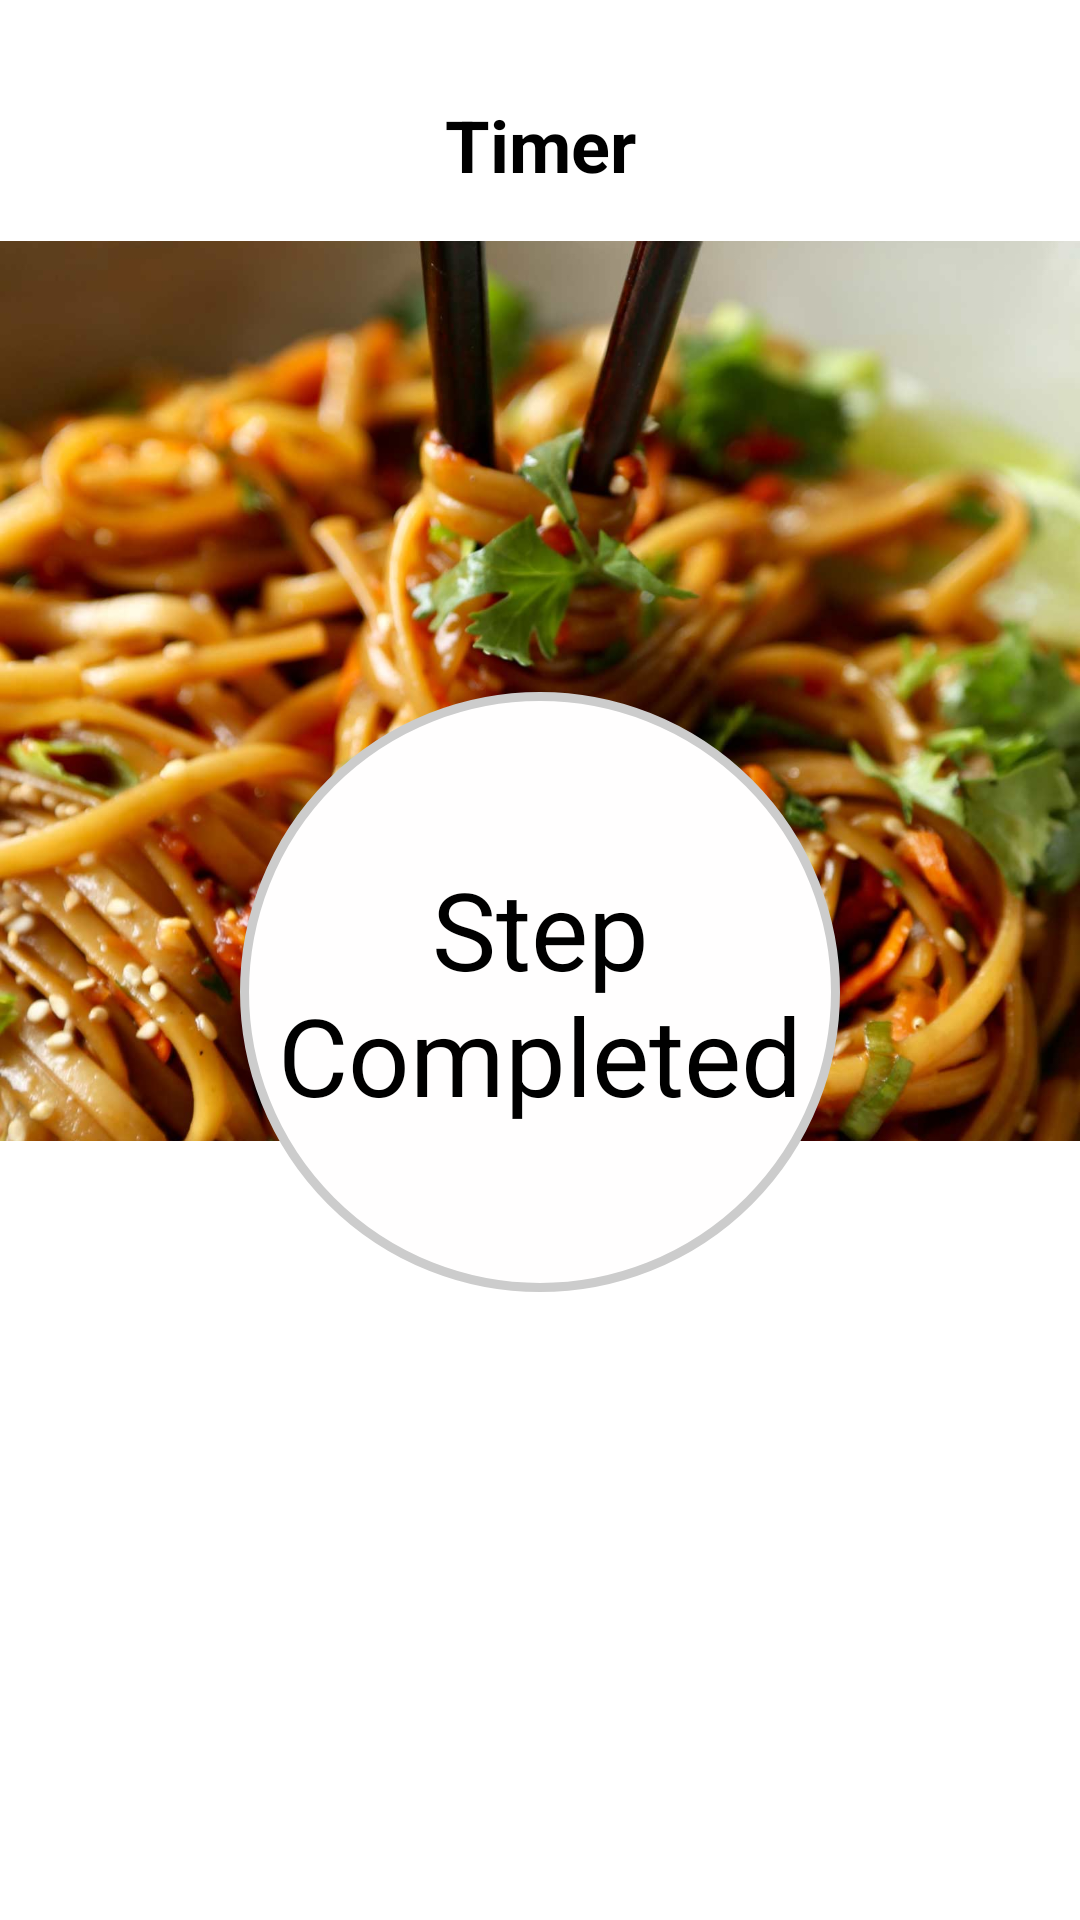

This screen was rendered from an Android layout file. Write that file and the resources it references.
<!-- AndroidManifest.xml: application theme Theme.Test2 -->
<!-- res/layout/activity_step_completed.xml -->
<?xml version="1.0" encoding="utf-8"?>
<androidx.constraintlayout.widget.ConstraintLayout
    xmlns:android="http://schemas.android.com/apk/res/android"
    xmlns:app="http://schemas.android.com/apk/res-auto"
    xmlns:tools="http://schemas.android.com/tools"
    android:layout_width="match_parent"
    android:layout_height="match_parent"
    android:background="#FFFFFF"
    tools:context=".StepCompletedActivity">

    
    <TextView
        android:id="@+id/timerTitle"
        android:layout_width="wrap_content"
        android:layout_height="wrap_content"
        android:text="Timer"
        android:textSize="24sp"
        android:textColor="#000000"
        android:textStyle="bold"
        app:layout_constraintTop_toTopOf="parent"
        app:layout_constraintStart_toStartOf="parent"
        app:layout_constraintEnd_toEndOf="parent"
        android:layout_marginTop="32dp"/>

    
    <ImageView
        android:id="@+id/timerImage"
        android:layout_width="0dp"
        android:layout_height="300dp"
        android:src="@drawable/noodle_image"
        android:scaleType="centerCrop"
        app:layout_constraintTop_toBottomOf="@id/timerTitle"
        app:layout_constraintStart_toStartOf="parent"
        app:layout_constraintEnd_toEndOf="parent"
        android:layout_marginTop="16dp"/>

    
    <FrameLayout
        android:layout_width="200dp"
        android:layout_height="200dp"
        android:layout_gravity="center"
        android:layout_marginTop="-150dp"
        app:layout_constraintTop_toBottomOf="@id/timerImage"
        app:layout_constraintStart_toStartOf="parent"
        app:layout_constraintEnd_toEndOf="parent"
        android:background="@drawable/circle_background">

    
    <TextView
        android:id="@+id/stepCompletedText"
        android:layout_width="wrap_content"
        android:layout_height="wrap_content"
        android:text="Step Completed"
        android:textSize="36sp"
        android:textColor="#000000"
        android:gravity="center"
        android:layout_gravity="center"/>

    </FrameLayout>

</androidx.constraintlayout.widget.ConstraintLayout>
<!-- resources referenced by this layout -->
<resources>
  <!-- drawable circle_background (drawable) -->
  <?xml version="1.0" encoding="utf-8"?>
  <shape xmlns:android="http://schemas.android.com/apk/res/android"
      android:shape="oval">
  
      <solid android:color="#FFFEFE"/>  
      <size
          android:width="100dp"
          android:height="100dp" />
  
      <stroke android:width="3dp" android:color="#CCCCCC" />
  </shape>
  <!-- drawable noodle_image: jpg bitmap (drawable, 193129 bytes) -->
  <style name="Theme.Test2" parent="Base.Theme.Test2">
          
          <item name="android:navigationBarColor">@android:color/transparent</item>
          <item name="android:statusBarColor">@android:color/transparent</item>
          <item name="android:windowLightStatusBar">?attr/isLightTheme</item>
      </style>
</resources>
